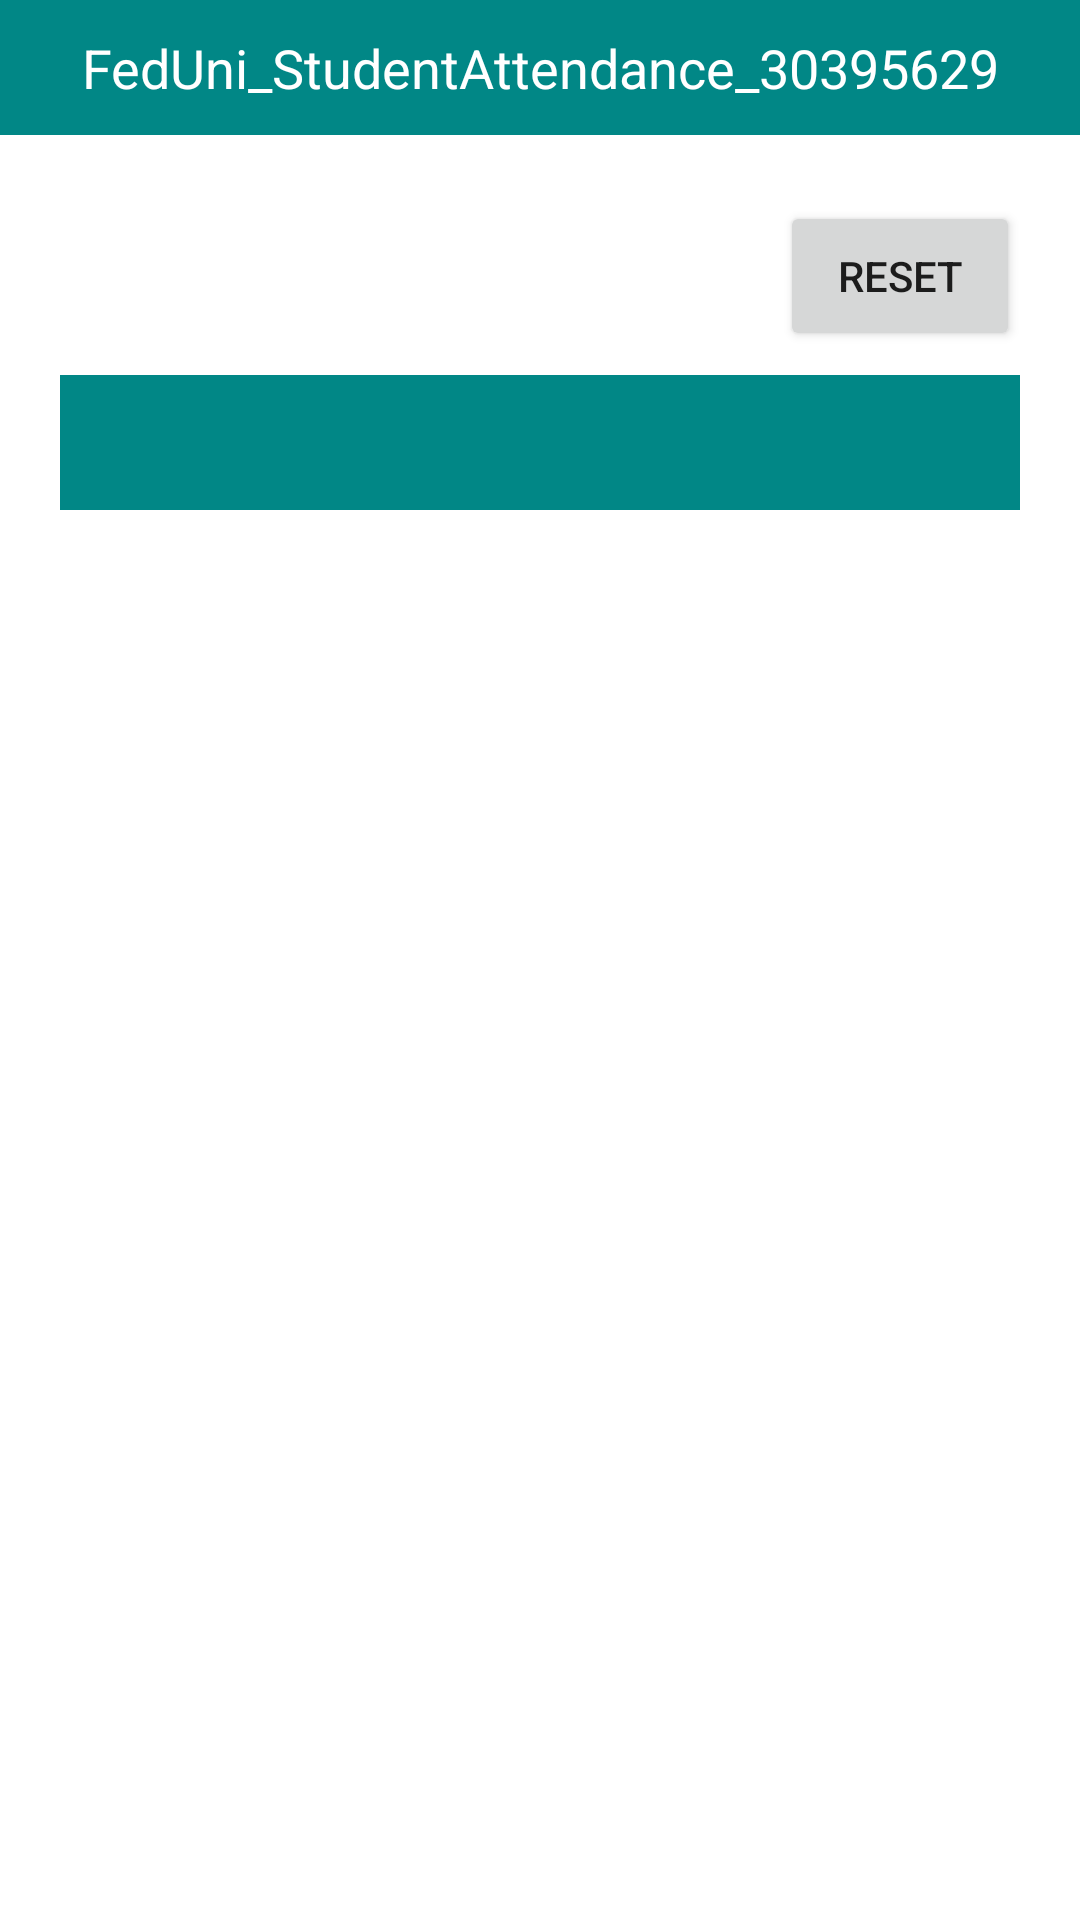

Layout XML and referenced resources for this Android screen:
<!-- AndroidManifest.xml: application theme Theme.FedUni_学生考勤记录_30395629 -->
<!-- res/layout/activity_student_check.xml -->
<?xml version="1.0" encoding="utf-8"?>
<androidx.constraintlayout.widget.ConstraintLayout xmlns:android="http://schemas.android.com/apk/res/android"
    xmlns:app="http://schemas.android.com/apk/res-auto"
    xmlns:tools="http://schemas.android.com/tools"
    android:layout_width="match_parent"
    android:layout_height="match_parent"
    tools:context=".ui.MainActivity">

    <LinearLayout
        android:layout_width="match_parent"
        android:layout_height="match_parent"
        android:orientation="vertical">

        <TextView
            android:layout_width="match_parent"
            android:layout_height="45dp"
            android:background="@color/teal_700"
            android:gravity="center"
            android:text="@string/app_name"
            android:textColor="@color/white"
            android:textSize="18dp"
            tools:ignore="MissingConstraints" />

        <LinearLayout
            android:layout_width="match_parent"
            android:layout_height="match_parent"
            android:layout_margin="20dp"
            android:orientation="vertical">

            <LinearLayout
                android:layout_width="match_parent"
                android:layout_height="wrap_content"
                android:orientation="horizontal">

                <TextView
                    android:layout_width="0dp"
                    android:layout_weight="1"
                    android:layout_height="45dp"
                    android:gravity="center"/>

                <TextView
                    android:id="@+id/tvTitle"
                    android:layout_width="0dp"
                    android:layout_weight="2"
                    android:layout_height="45dp"
                    android:textSize="25dp"
                    android:textColor="@color/black"
                    android:gravity="center"/>

                <androidx.appcompat.widget.AppCompatButton
                    android:id="@+id/btReset"
                    android:layout_width="0dp"
                    android:layout_weight="1"
                    android:layout_height="50dp"
                    android:text="@string/reset"/>

            </LinearLayout>

            <Spinner
                android:id="@+id/spinner"
                android:layout_width="match_parent"
                android:layout_height="45dp"
                android:layout_marginTop="10dp"
                android:background="@color/teal_700" />

            <androidx.recyclerview.widget.RecyclerView
                android:id="@+id/rvShowManage"
                android:layout_width="match_parent"
                android:layout_height="match_parent"
                android:layout_marginTop="10dp"/>

        </LinearLayout>

    </LinearLayout>

</androidx.constraintlayout.widget.ConstraintLayout>
<!-- resources referenced by this layout -->
<resources>
  <string name="app_name">FedUni_StudentAttendance_30395629</string>
  <string name="reset">Reset</string>
  <style name="Theme.FedUni_学生考勤记录_30395629" parent="Theme.MaterialComponents.DayNight.NoActionBar">
          
          <item name="colorPrimary">@color/purple_500</item>
          <item name="colorPrimaryVariant">@color/purple_700</item>
          <item name="colorOnPrimary">@color/white</item>
          
          <item name="colorSecondary">@color/teal_200</item>
          <item name="colorSecondaryVariant">@color/teal_700</item>
          <item name="colorOnSecondary">@color/black</item>
          
          <item name="android:statusBarColor" tools:targetApi="l">?attr/colorPrimaryVariant</item>
          
      </style>
  <!-- not gathered from this repository: default colours our renderer supplied (Android Studio template values) -->
  <color name="purple_500">#FF6200EE</color>
  <color name="purple_700">#FF3700B3</color>
  <color name="teal_200">#FF03DAC5</color>
  <color name="teal_700">#FF018786</color>
  <color name="black">#FF000000</color>
  <color name="white">#FFFFFFFF</color>
</resources>
